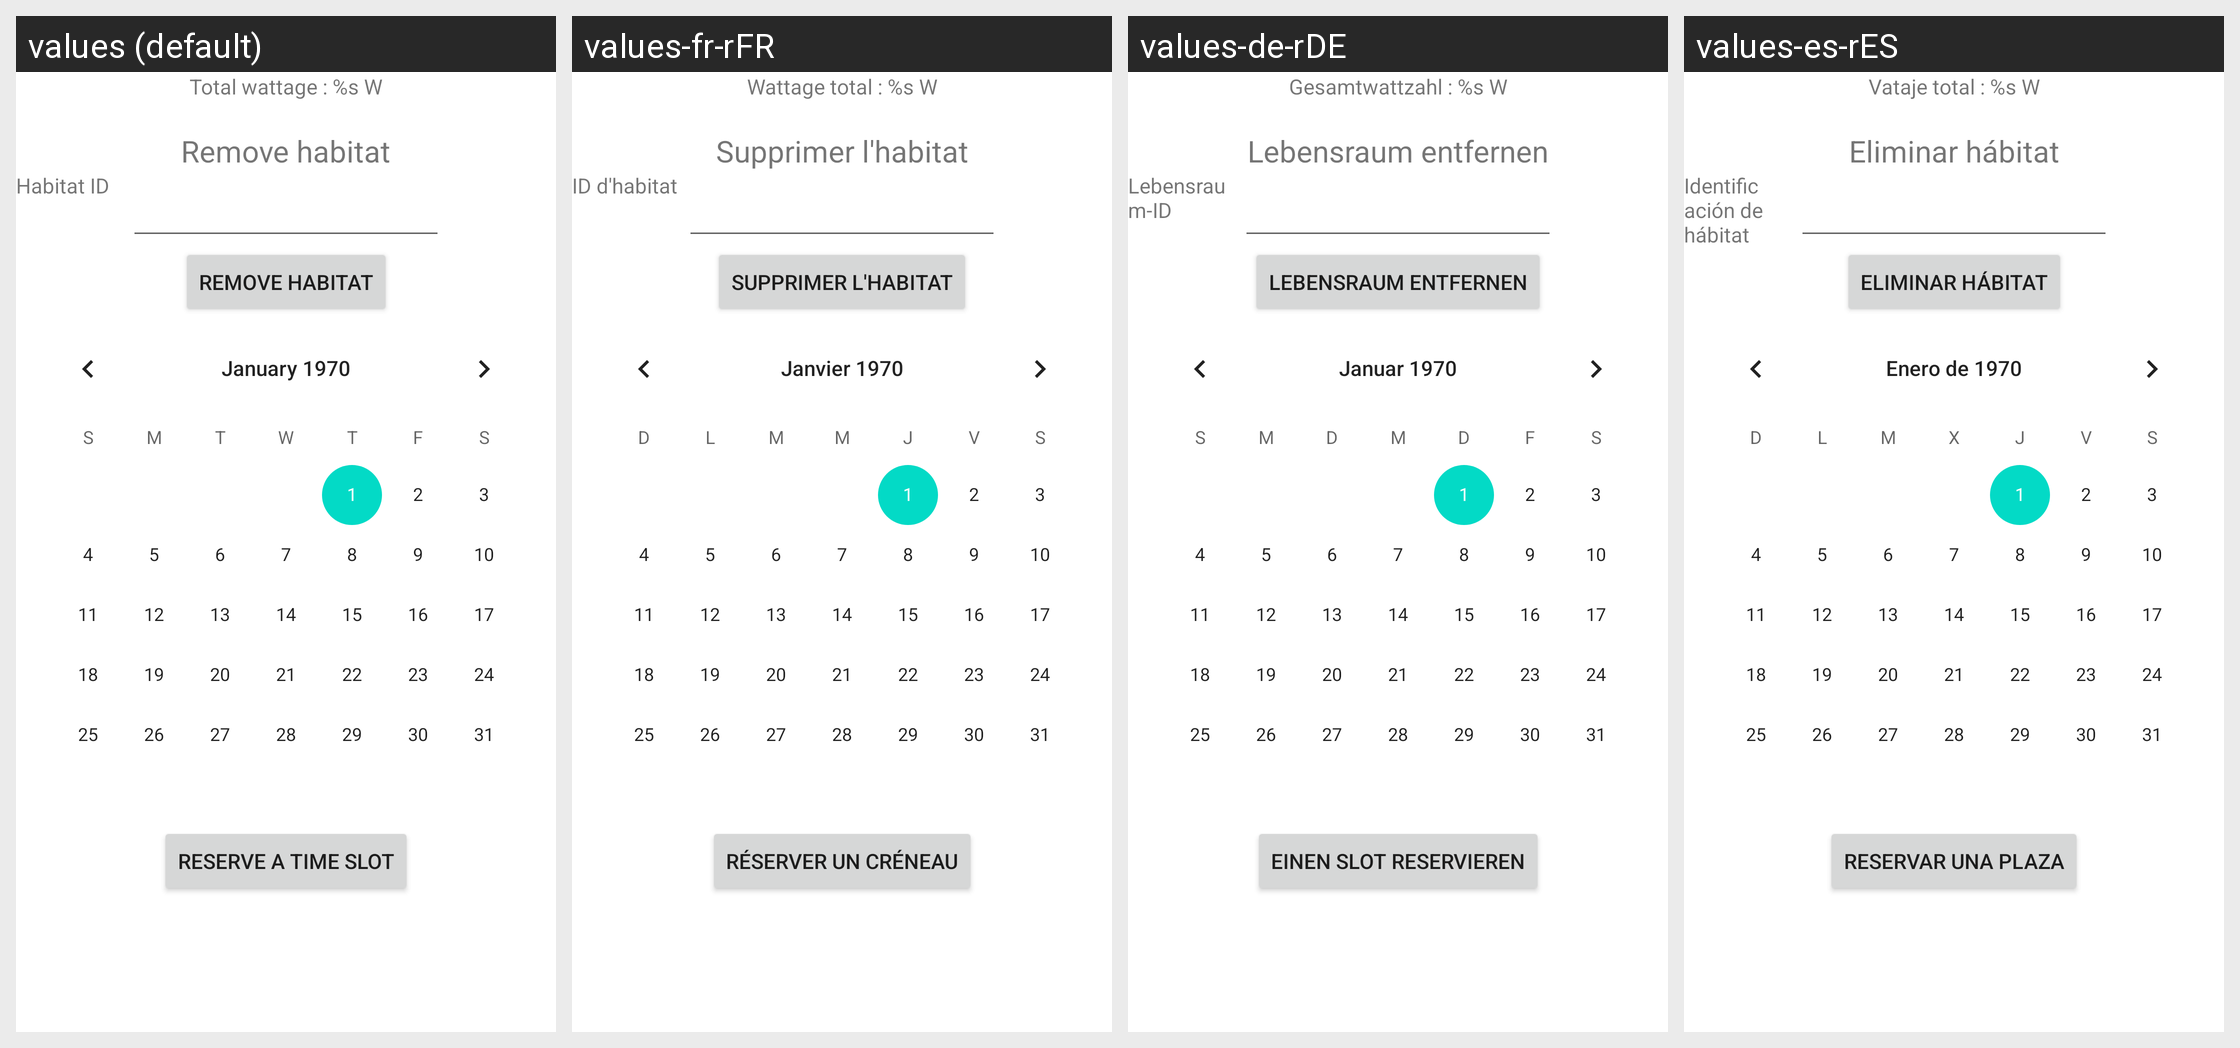

Strings drawn on this Android screen and how each of the app's shown locales translates them:
Android screen res/layout/fragment_list_habitats.xml rendered under 4 locales, left to right: values (default), values-fr-rFR, values-de-rDE, values-es-rES. Device: Nexus 5 (rendered at 1080×1920; each locale shown at half size, 540×960, under a caption strip naming it); theme Theme.GestionResidence.
Other locales in the repository, not shown: values-es, values-fr.
Strings drawn on this screen, with the default value and each locale's value (text and hints the layout hard-codes, and strings that could not be matched under every locale, appear in the picture but are not listed):

total_wattage_habitats
  values: Total wattage : %s W
  values-fr-rFR: Wattage total : %s W
  values-de-rDE: Gesamtwattzahl : %s W
  values-es-rES: Vataje total : %s W

remove_habitat
  values: Remove habitat
  values-fr-rFR: Supprimer l'habitat
  values-de-rDE: Lebensraum entfernen
  values-es-rES: Eliminar hábitat

habitat_id
  values: Habitat ID
  values-fr-rFR: ID d'habitat
  values-de-rDE: Lebensraum-ID
  values-es-rES: Identificación de hábitat

reserve_time_slot
  values: Reserve a time slot
  values-fr-rFR: Réserver un créneau
  values-de-rDE: Einen Slot reservieren
  values-es-rES: Reservar una plaza
